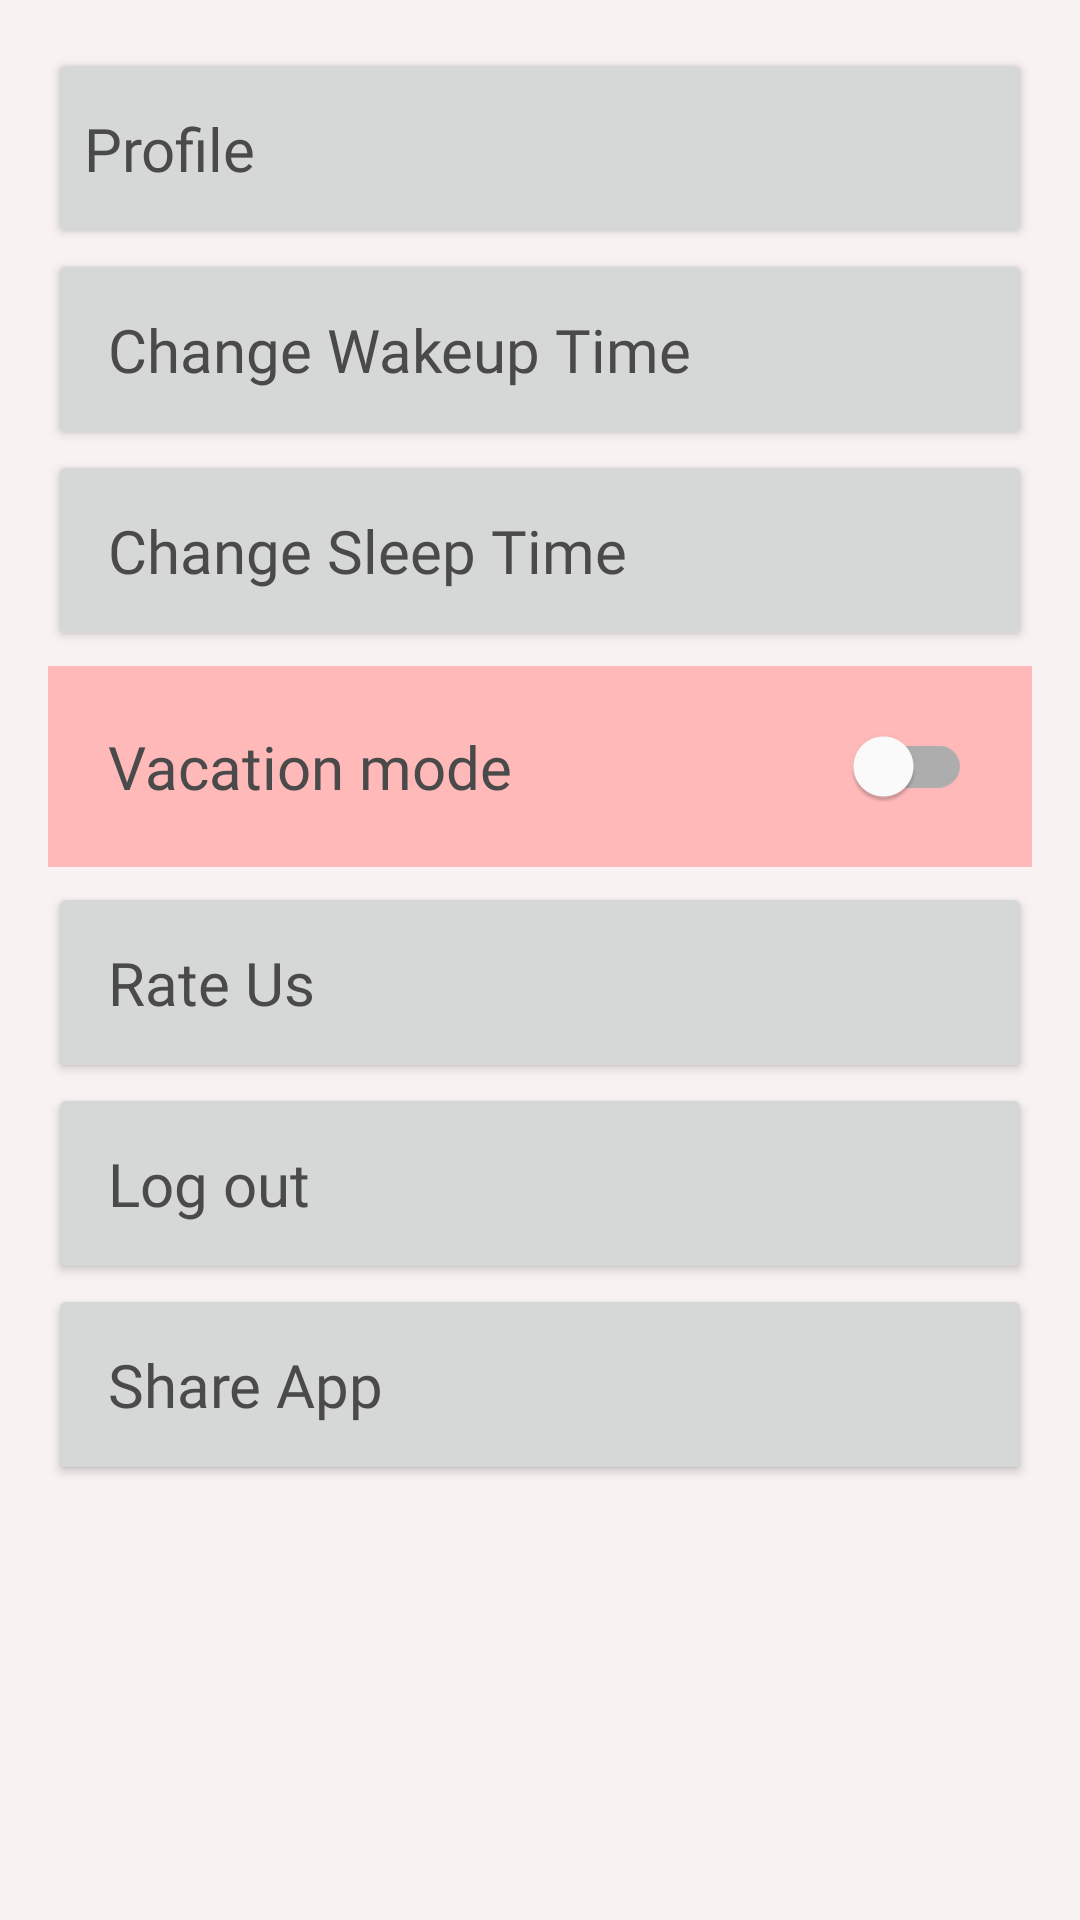

Here is an Android app screen rendered from its layout file. Give the layout XML and the strings, colors and styles it references.
<!-- AndroidManifest.xml: application theme Theme.HabitApplication -->
<!-- res/layout/fragment_settings.xml -->
<?xml version="1.0" encoding="utf-8"?>
<androidx.constraintlayout.widget.ConstraintLayout xmlns:android="http://schemas.android.com/apk/res/android"
    xmlns:app="http://schemas.android.com/apk/res-auto"
    xmlns:tools="http://schemas.android.com/tools"
    android:layout_width="match_parent"
    android:layout_height="match_parent"
    android:background="@color/light_pink"
    tools:context=".ui.settings.SettingsFragment">

    <LinearLayout
        android:id="@+id/settings_container"
        android:layout_width="match_parent"
        android:layout_height="wrap_content"
        android:layout_margin="16dp"
        android:gravity="center"
        android:orientation="vertical"
        app:layout_constraintEnd_toEndOf="parent"
        app:layout_constraintStart_toStartOf="parent"
        app:layout_constraintTop_toTopOf="parent">

        <Button
            android:id="@+id/profile_btn"
            android:textAllCaps="false"
            android:layout_width="match_parent"
            android:layout_height="wrap_content"
            android:fontFamily="@font/rubik_medium"
            android:paddingTop="20dp"
            android:paddingBottom="20dp"
            android:textColor="@color/gray"
            android:text="Profile"
            android:textAlignment="textStart"
            android:textSize="20sp" />

        <Button
            android:id="@+id/morning_time_btn"
            android:textAllCaps="false"
            android:layout_width="match_parent"
            android:layout_height="wrap_content"
            android:fontFamily="@font/rubik_medium"
            android:padding="20dp"
            android:text="Change Wakeup Time"
            android:textColor="@color/gray"
            android:textAlignment="textStart"
            android:textSize="20sp" />

        <Button
            android:id="@+id/evening_time_btn"
            android:textAllCaps="false"
            android:layout_width="match_parent"
            android:layout_height="wrap_content"
            android:fontFamily="@font/rubik_medium"
            android:padding="20dp"
            android:text="Change Sleep Time"
            android:textAlignment="textStart"
            android:textSize="20sp"
            android:textColor="@color/gray"/>

        <com.google.android.material.switchmaterial.SwitchMaterial
            android:id="@+id/vacation_switch"
            android:layout_width="match_parent"
            android:layout_height="wrap_content"
            android:layout_marginTop="5dp"
            android:layout_marginBottom="5dp"
            android:background="@color/main_pink"
            android:fontFamily="@font/rubik_medium"
            android:padding="20dp"
            android:text="Vacation mode"
            android:textAlignment="textStart"
            android:textColor="@color/gray"
            android:textSize="20sp" />

        <Button
            android:id="@+id/rate_us_btn"
            android:layout_width="match_parent"
            android:layout_height="wrap_content"
            android:fontFamily="@font/rubik_medium"
            android:padding="20dp"
            android:text="Rate Us"
            android:textAlignment="textStart"
            android:textAllCaps="false"
            android:textColor="@color/gray"
            android:textSize="20sp"  />
        <Button
            android:id="@+id/logout_btn"
            android:layout_width="match_parent"
            android:layout_height="wrap_content"
            android:fontFamily="@font/rubik_medium"
            android:padding="20dp"
            android:text="Log out"
            android:textAlignment="textStart"
            android:textAllCaps="false"
            android:textColor="@color/gray"
            android:textSize="20sp"  />

        <Button
            android:id="@+id/share_app_btn"
            android:layout_width="match_parent"
            android:layout_height="wrap_content"
            android:fontFamily="@font/rubik_medium"
            android:padding="20dp"
            android:text="Share App"
            android:textAlignment="textStart"
            android:textAllCaps="false"
            android:textColor="@color/gray"
            android:textSize="20sp"  />

    </LinearLayout>

</androidx.constraintlayout.widget.ConstraintLayout>
<!-- resources referenced by this layout -->
<resources>
  <color name="gray">#4A4A4A</color>
  <color name="light_pink">#F9F2F2</color>
  <color name="main_pink">#FFB9B9</color>
  <style name="Theme.HabitApplication" parent="Theme.MaterialComponents.DayNight.NoActionBar">
          
          <item name="colorPrimary">@color/main_pink</item>
          <item name="colorPrimaryVariant">@color/purple_700</item>
          <item name="colorOnPrimary">@color/white</item>
          
          <item name="colorSecondary">@color/teal_200</item>
          <item name="colorSecondaryVariant">@color/teal_700</item>
          <item name="colorOnSecondary">@color/black</item>
          
          <item name="android:statusBarColor">?attr/colorPrimaryVariant</item>
      </style>
  <color name="purple_700">#FF3700B3</color>
  <color name="white">#FFFFFFFF</color>
  <color name="teal_200">#FF03DAC5</color>
  <color name="teal_700">#FF018786</color>
  <color name="black">#FF000000</color>
</resources>
